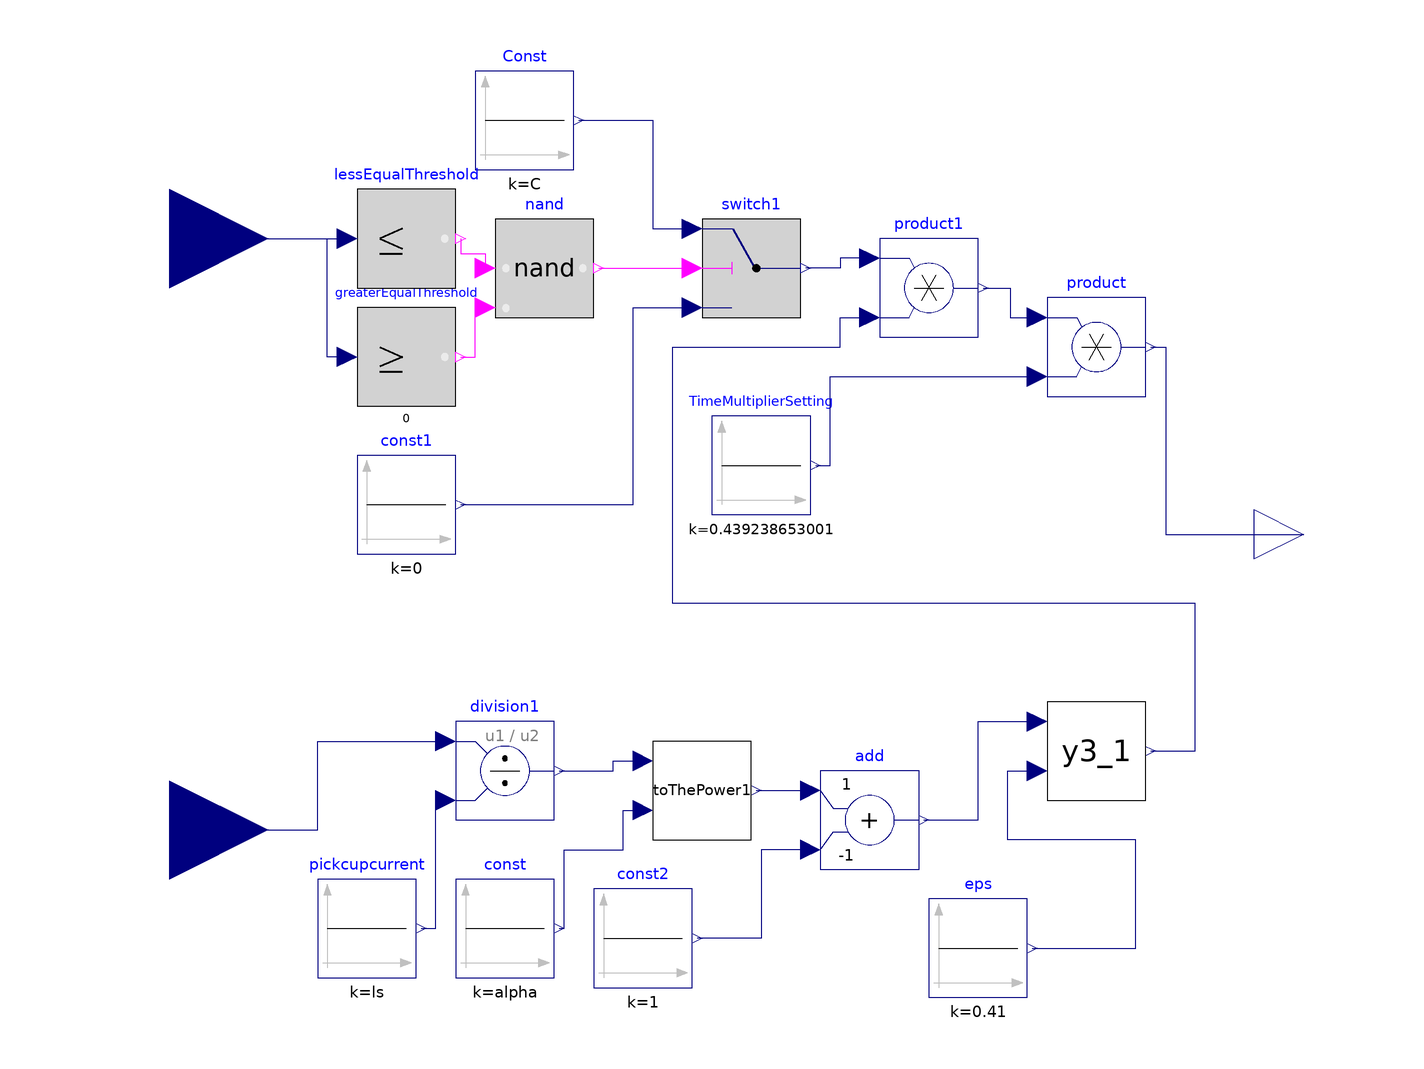

Above is the diagram view of the following Modelica model: its components placed by their Placement annotations and its connect equations drawn as lines.

model CalculatingOperationTime
          Modelica.Blocks.Interfaces.RealInput Control
            annotation (Placement(transformation(extent={{-140,40},{-100,80}})));
          Modelica.Blocks.Interfaces.RealInput CurrentInput
            annotation (Placement(transformation(extent={{-140,-80},{-100,-40}})));
          Modelica.Blocks.Interfaces.RealOutput OperationTime
            annotation (Placement(transformation(extent={{100,-10},{120,10}})));
          Modelica.Blocks.Logical.Switch switch1
            annotation (Placement(transformation(extent={{-12,44},{8,64}})));
          Modelica.Blocks.Sources.Constant Const(k=C)
            annotation (Placement(transformation(extent={{-58,74},{-38,94}})));
          Modelica.Blocks.Sources.Constant const1(k=0)
            annotation (Placement(transformation(extent={{-82,-4},{-62,16}})));
          Modelica.Blocks.Logical.GreaterEqualThreshold greaterEqualThreshold(threshold=
               0)
            annotation (Placement(transformation(extent={{-82,26},{-62,46}})));
          Modelica.Blocks.Math.Division division1
            annotation (Placement(transformation(extent={{-62,-58},{-42,-38}})));
          Modelica.Blocks.Sources.Constant pickcupcurrent(k=ls)
            annotation (Placement(transformation(extent={{-90,-90},{-70,-70}})));
          Modelica.Blocks.Sources.Constant const2(k=1)
            annotation (Placement(transformation(extent={{-34,-92},{-14,-72}})));
          Modelica.Blocks.Math.Add add(k2=-1)
            annotation (Placement(transformation(extent={{12,-68},{32,-48}})));
          Modelica.Blocks.Math.Product product
            annotation (Placement(transformation(extent={{58,28},{78,48}})));
          Modelica.Blocks.Sources.Constant TimeMultiplierSetting(k=
                0.439238653001)
            annotation (Placement(transformation(extent={{-10,4},{10,24}})));
          Modelica.Blocks.Logical.LessEqualThreshold lessEqualThreshold
            annotation (Placement(transformation(extent={{-82,50},{-62,70}})));
          toThePower toThePower1
            annotation (Placement(transformation(extent={{-22,-62},{-2,-42}})));
          Modelica.Blocks.Sources.Constant const(k=alpha)
            annotation (Placement(transformation(extent={{-62,-90},{-42,-70}})));
          Modelica.Blocks.Logical.Nand nand
            annotation (Placement(transformation(extent={{-54,44},{-34,64}})));
          parameter Real alpha=0.02 "Constant output value";
          parameter Real TMS=0.5 "Constant output value";
          parameter Real C=0.14 "Constant output value";
          parameter Real ls=1 "Constant output value";
          Modelica.Blocks.Sources.Constant eps(k=0.41)
            annotation (Placement(transformation(extent={{34,-94},{54,-74}})));
          Y3 y3_1 annotation (Placement(transformation(extent={{58,-54},{78,-34}})));
          Modelica.Blocks.Math.Product product1
            annotation (Placement(transformation(extent={{24,40},{44,60}})));
          parameter Real k=eps "Constant output value";
        equation
          connect(CurrentInput, division1.u1) annotation (Line(points={{-120,-60},{
                  -90,-60},{-90,-42},{-64,-42}}, color={0,0,127}));
          connect(pickcupcurrent.y, division1.u2) annotation (Line(points={{-69,-80},
                  {-66,-80},{-66,-54},{-64,-54}}, color={0,0,127}));
          connect(product.y, OperationTime) annotation (Line(points={{79,38},{82,38},
                  {82,0},{110,0}}, color={0,0,127}));
          connect(add.u2, const2.y) annotation (Line(points={{10,-64},{0,-64},{0,
                  -82},{-13,-82}}, color={0,0,127}));
          connect(TimeMultiplierSetting.y, product.u2) annotation (Line(points={{11,14},
                  {14,14},{14,32},{56,32}},
                           color={0,0,127}));
          connect(Control, lessEqualThreshold.u)
            annotation (Line(points={{-120,60},{-84,60}}, color={0,0,127}));
          connect(greaterEqualThreshold.u, lessEqualThreshold.u) annotation (Line(
                points={{-84,36},{-88,36},{-88,60},{-84,60}}, color={0,0,127}));
          connect(Const.y, switch1.u1) annotation (Line(points={{-37,84},{-22,
                  84},{-22,62},{-14,62}},
                             color={0,0,127}));
          connect(const1.y, switch1.u3) annotation (Line(points={{-61,6},{-26,6},
                  {-26,46},{-14,46}}, color={0,0,127}));
          connect(division1.y, toThePower1.u) annotation (Line(points={{-41,-48},{
                  -30,-48},{-30,-46},{-24,-46}},
                                             color={0,0,127}));
          connect(toThePower1.y, add.u1) annotation (Line(points={{-1,-52},{10,-52}},
                                  color={0,0,127}));
          connect(const.y, toThePower1.alpha) annotation (Line(points={{-41,-80},{
                  -40,-80},{-40,-64},{-28,-64},{-28,-56},{-24,-56}},
                                                                 color={0,0,127}));
          connect(lessEqualThreshold.y, nand.u1) annotation (Line(points={{-61,60},{
                  -61,57},{-56,57},{-56,54}}, color={255,0,255}));
          connect(greaterEqualThreshold.y, nand.u2) annotation (Line(points={{-61,36},
                  {-58,36},{-58,46},{-56,46}}, color={255,0,255}));
          connect(nand.y, switch1.u2)
            annotation (Line(points={{-33,54},{-14,54}}, color={255,0,255}));
          connect(add.y, y3_1.x) annotation (Line(points={{33,-58},{44,-58},{44,-38},
                  {56,-38}}, color={0,0,127}));
          connect(eps.y, y3_1.eps) annotation (Line(points={{55,-84},{76,-84},{
                  76,-62},{50,-62},{50,-48},{56,-48}},
                                                    color={0,0,127}));
          connect(product1.u1, switch1.y) annotation (Line(points={{22,56},{16,
                  56},{16,54},{9,54}},
                                   color={0,0,127}));
          connect(product1.y, product.u1) annotation (Line(points={{45,50},{50.5,50},
                  {50.5,44},{56,44}}, color={0,0,127}));
          connect(y3_1.y, product1.u2) annotation (Line(points={{79,-44},{88,
                  -44},{88,-14},{-18,-14},{-18,38},{16,38},{16,44},{22,44}},
                color={0,0,127}));
          annotation (Icon(coordinateSystem(preserveAspectRatio=false), graphics={
                  Rectangle(extent={{-100,100},{100,-100}}, lineColor={28,108,200})}),
                                                                         Diagram(
                coordinateSystem(preserveAspectRatio=false)));
        end CalculatingOperationTime;